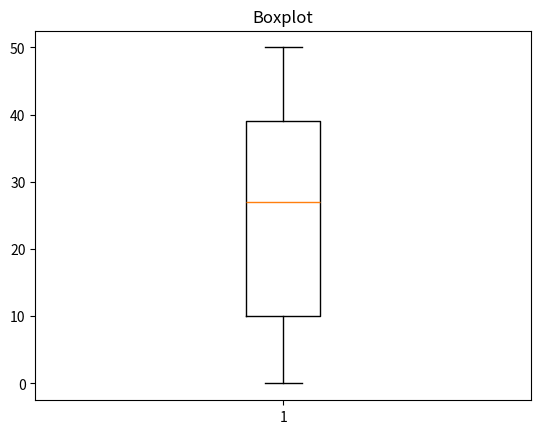

Source code (Python):
import matplotlib.pyplot as plt
import random

vetor = []

for i in range(100):
    vetor.append(random.randint(0,50))

plt.boxplot(vetor)
plt.title("Boxplot")
plt.show()